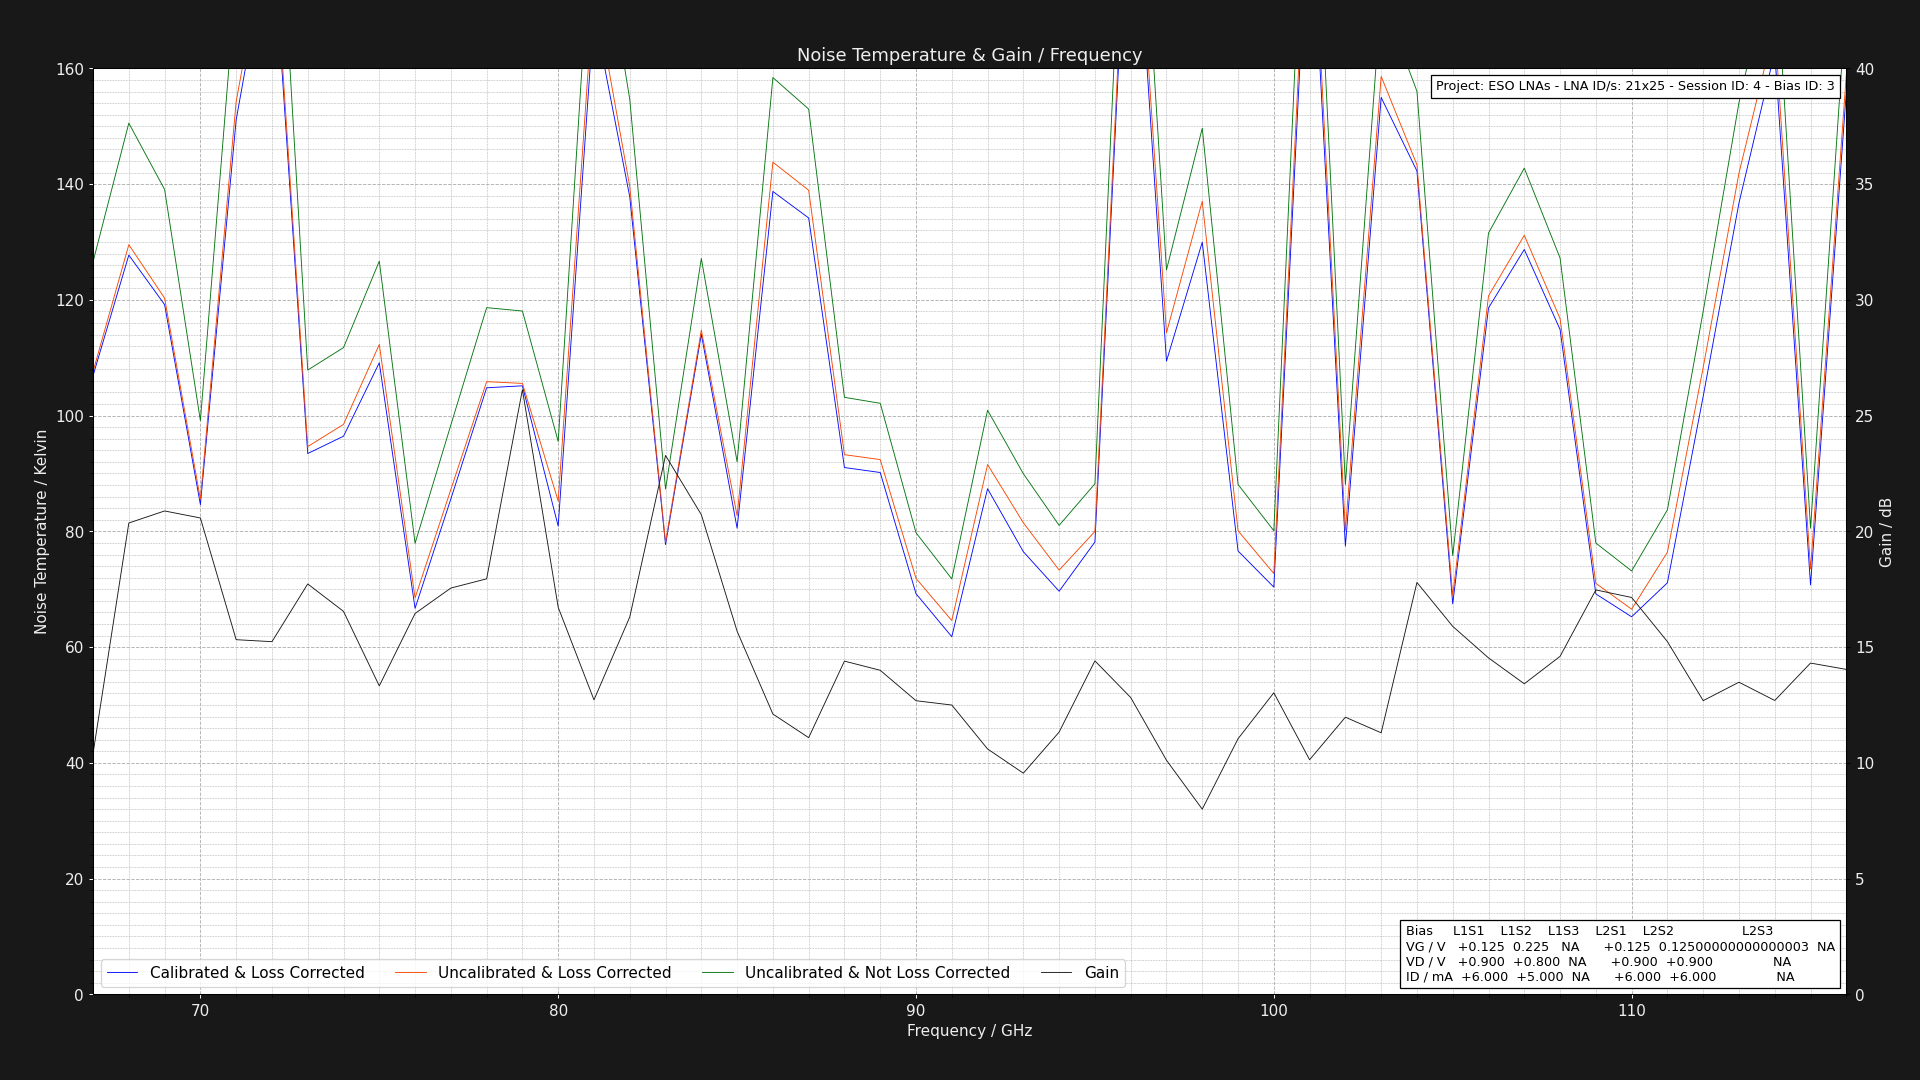

The data file committed next to this chart (first rows):
Project: ESO LNAs - LNA ID/s: 21x25 - Se…
L1S1: GV = 0.12500000000000003V DV = +0.…
Center Frequency     = 0.075GHz    Marke…
Frequency (GHz), Cold Power (dBm), Hot Power (dBm), Hot Load Temps (K), Hot LNA Temps (K), Cold Load Temps (K), Cold LNA Temps (K), Loss (dB), Y Factor, Corrected Hot Load Temps (K), Corrected Cold Load Temps, Uncalibrated Noise Temperature (K), Corrected Noise Temperature (K), Calibrated & Corrected Noise Temperature…, Gain (dB), Pre Cold Measurement LNA Temp (K), Post Cold Measurement LNA Temp (K), Pre Hot Measurement LNA Temp (K), Post Hot Measurement LNA Temp (K), Pre Cold Measurement 1st Extra Temp (K), Post Cold Measurement 1st Extra Temp (K), Pre Hot Measurement 1st Extra Temp (K), Post Hot Measurement 1st Extra Temp (K), Pre Cold Measurement 2nd Extra Temp (K)
67.0, -49.54, -48.48, 60.84, 21.0, 20.25, 21.0, 1.324, 1.276, 55.72, 20.35, 126.6, 107.6, 106.9, 10.4, 21.0, 21.0, 21.0, 21.0, 40.0, 40.0, 40.0, 40.0, 30.0
68.0, -49.65, -48.72, 60.91, 21.0, 20.15, 21.0, 1.305, 1.239, 56.02, 20.25, 150.5, 129.5, 127.7, 20.36, 21.0, 21.0, 21.0, 21.0, 40.0, 40.0, 40.0, 40.0, 30.0
69.0, -49.58, -48.59, 60.94, 21.0, 20.17, 21.0, 1.289, 1.256, 56.26, 20.27, 139.1, 120.3, 119.2, 20.88, 21.0, 21.0, 21.0, 21.0, 40.0, 40.0, 40.0, 40.0, 30.0
70.0, -49.65, -48.38, 60.87, 21.0, 20.3, 21.0, 1.276, 1.34, 56.37, 20.38, 99.14, 85.58, 84.62, 20.58, 21.0, 21.0, 21.0, 21.0, 40.0, 40.0, 40.0, 40.0, 30.0
71.0, -49.4, -48.58, 60.86, 21.0, 20.16, 21.0, 1.264, 1.208, 56.52, 20.25, 175.7, 154.3, 151.1, 15.32, 21.0, 21.0, 21.0, 21.0, 40.0, 40.0, 40.0, 40.0, 30.0
72.0, -49.4, -48.7, 60.96, 21.0, 20.19, 21.0, 1.254, 1.175, 56.74, 20.28, 212.9, 188.2, 185.5, 15.23, 21.0, 21.0, 21.0, 21.0, 40.0, 40.0, 40.0, 40.0, 30.0
73.0, -49.68, -48.48, 60.92, 21.0, 20.17, 21.0, 1.246, 1.318, 56.82, 20.26, 107.9, 94.65, 93.45, 17.73, 21.0, 21.0, 21.0, 21.0, 40.0, 40.0, 40.0, 40.0, 30.0
74.0, -49.62, -48.45, 60.97, 21.0, 20.18, 21.0, 1.238, 1.309, 56.98, 20.26, 111.7, 98.49, 96.44, 16.54, 21.0, 21.0, 21.0, 21.0, 40.0, 40.0, 40.0, 40.0, 30.0
75.0, -49.48, -48.42, 60.87, 21.0, 20.25, 21.0, 1.231, 1.276, 56.98, 20.32, 126.7, 112.3, 109.1, 13.32, 21.0, 21.0, 21.0, 21.0, 40.0, 40.0, 40.0, 40.0, 30.0
76.0, -49.67, -48.16, 60.89, 21.0, 20.12, 21.0, 1.225, 1.416, 57.09, 20.2, 77.93, 68.5, 66.7, 16.45, 21.0, 21.0, 21.0, 21.0, 40.0, 40.0, 40.0, 40.0, 30.0
77.0, -49.65, -48.37, 60.94, 21.0, 20.27, 21.0, 1.219, 1.343, 57.21, 20.34, 98.38, 87.24, 85.61, 17.55, 21.0, 21.0, 21.0, 21.0, 40.0, 40.0, 40.0, 40.0, 30.0
78.0, -49.66, -48.54, 60.96, 21.0, 20.13, 21.0, 1.215, 1.294, 57.3, 20.21, 118.7, 105.9, 104.8, 17.95, 21.0, 21.0, 21.0, 21.0, 40.0, 40.0, 40.0, 40.0, 30.0
79.0, -49.5, -48.38, 60.84, 21.0, 20.17, 21.0, 1.21, 1.294, 57.26, 20.24, 118.1, 105.6, 105.2, 26.12, 21.0, 21.0, 21.0, 21.0, 40.0, 40.0, 40.0, 40.0, 30.0
80.0, -49.65, -48.34, 60.81, 21.0, 20.1, 21.0, 1.206, 1.352, 57.29, 20.18, 95.53, 85.23, 80.9, 16.72, 21.0, 21.0, 21.0, 21.0, 40.0, 40.0, 40.0, 40.0, 30.0
81.0, -49.52, -48.76, 60.94, 21.0, 20.21, 21.0, 1.202, 1.191, 57.46, 20.28, 192.8, 174.2, 169.7, 12.72, 21.0, 21.0, 21.0, 21.0, 40.0, 40.0, 40.0, 40.0, 30.0
82.0, -49.55, -48.64, 60.87, 21.0, 20.13, 21.0, 1.199, 1.233, 57.45, 20.2, 154.6, 139.6, 137.8, 16.3, 21.0, 21.0, 21.0, 21.0, 40.0, 40.0, 40.0, 40.0, 30.0
83.0, -49.62, -48.22, 60.97, 21.0, 20.11, 21.0, 1.195, 1.38, 57.59, 20.19, 87.31, 78.15, 77.72, 23.28, 21.0, 21.0, 21.0, 21.0, 40.0, 40.0, 40.0, 40.0, 30.0
84.0, -49.69, -48.63, 60.83, 21.0, 20.12, 21.0, 1.192, 1.276, 57.51, 20.19, 127.1, 114.8, 114.1, 20.72, 21.0, 21.0, 21.0, 21.0, 40.0, 40.0, 40.0, 40.0, 30.0
85.0, -49.5, -48.16, 60.8, 21.0, 20.23, 21.0, 1.19, 1.361, 57.52, 20.29, 92.01, 82.7, 80.55, 15.69, 21.0, 21.0, 21.0, 21.0, 40.0, 40.0, 40.0, 40.0, 30.0
86.0, -49.59, -48.7, 60.86, 21.0, 20.23, 21.0, 1.187, 1.227, 57.61, 20.29, 158.4, 143.8, 138.7, 12.11, 21.0, 21.0, 21.0, 21.0, 40.0, 40.0, 40.0, 40.0, 30.0
87.0, -49.42, -48.5, 60.96, 21.0, 20.12, 21.0, 1.185, 1.236, 57.74, 20.19, 153, 138.9, 134.2, 11.09, 21.0, 21.0, 21.0, 21.0, 40.0, 40.0, 40.0, 40.0, 30.0
88.0, -49.44, -48.2, 60.87, 21.0, 20.13, 21.0, 1.183, 1.33, 57.69, 20.2, 103.2, 93.25, 91.03, 14.39, 21.0, 21.0, 21.0, 21.0, 40.0, 40.0, 40.0, 40.0, 30.0
89.0, -49.63, -48.38, 60.96, 21.0, 20.17, 21.0, 1.181, 1.334, 57.8, 20.24, 102.1, 92.4, 90.17, 14, 21.0, 21.0, 21.0, 21.0, 40.0, 40.0, 40.0, 40.0, 30.0
90.0, -49.51, -48.03, 60.93, 21.0, 20.3, 21.0, 1.179, 1.406, 57.8, 20.35, 79.76, 71.87, 69.23, 12.68, 21.0, 21.0, 21.0, 21.0, 40.0, 40.0, 40.0, 40.0, 30.0
91.0, -49.65, -48.06, 60.87, 21.0, 20.2, 21.0, 1.177, 1.442, 57.78, 20.26, 71.79, 64.59, 61.79, 12.5, 21.0, 21.0, 21.0, 21.0, 40.0, 40.0, 40.0, 40.0, 30.0
92.0, -49.48, -48.22, 60.89, 21.0, 20.14, 21.0, 1.175, 1.337, 57.82, 20.21, 100.9, 91.54, 87.37, 10.6, 21.0, 21.0, 21.0, 21.0, 40.0, 40.0, 40.0, 40.0, 30.0
93.0, -49.44, -48.07, 60.96, 21.0, 20.13, 21.0, 1.174, 1.371, 57.91, 20.2, 89.96, 81.48, 76.48, 9.553, 21.0, 21.0, 21.0, 21.0, 40.0, 40.0, 40.0, 40.0, 30.0
94.0, -49.5, -48.03, 60.95, 21.0, 20.18, 21.0, 1.172, 1.403, 57.92, 20.24, 81.03, 73.3, 69.66, 11.33, 21.0, 21.0, 21.0, 21.0, 40.0, 40.0, 40.0, 40.0, 30.0
95.0, -49.43, -48.05, 60.82, 21.0, 20.25, 21.0, 1.171, 1.374, 57.82, 20.31, 88.21, 79.99, 78.16, 14.41, 21.0, 21.0, 21.0, 21.0, 40.0, 40.0, 40.0, 40.0, 30.0
96.0, -49.44, -48.77, 60.84, 21.0, 20.1, 21.0, 1.17, 1.167, 57.86, 20.17, 224.1, 205.8, 202.7, 12.82, 21.0, 21.0, 21.0, 21.0, 40.0, 40.0, 40.0, 40.0, 30.0
97.0, -49.53, -48.46, 60.88, 21.0, 20.25, 21.0, 1.168, 1.279, 57.92, 20.31, 125.2, 114.3, 109.4, 10.11, 21.0, 21.0, 21.0, 21.0, 40.0, 40.0, 40.0, 40.0, 30.0
98.0, -49.61, -48.68, 60.8, 21.0, 20.23, 21.0, 1.167, 1.239, 57.86, 20.29, 149.7, 137.1, 130, 7.999, 21.0, 21.0, 21.0, 21.0, 40.0, 40.0, 40.0, 40.0, 30.0
99.0, -49.55, -48.16, 61.0, 21.0, 20.16, 21.0, 1.166, 1.377, 58.06, 20.22, 88.11, 80.09, 76.61, 11.04, 21.0, 21.0, 21.0, 21.0, 40.0, 40.0, 40.0, 40.0, 30.0
100.0, -49.53, -48.05, 60.83, 21.0, 20.13, 21.0, 1.165, 1.406, 57.92, 20.19, 80.1, 72.72, 70.36, 13.03, 21.0, 21.0, 21.0, 21.0, 40.0, 40.0, 40.0, 40.0, 30.0
101.0, -49.44, -48.75, 60.89, 21.0, 20.23, 21.0, 1.164, 1.172, 57.99, 20.29, 215.9, 198.7, 194, 10.13, 21.0, 21.0, 21.0, 21.0, 40.0, 40.0, 40.0, 40.0, 30.0
102.0, -49.58, -48.19, 60.99, 21.0, 20.16, 21.0, 1.163, 1.377, 58.1, 20.22, 88.08, 80.19, 77.43, 11.97, 21.0, 21.0, 21.0, 21.0, 40.0, 40.0, 40.0, 40.0, 30.0
103.0, -49.52, -48.69, 60.83, 21.0, 20.23, 21.0, 1.162, 1.211, 57.96, 20.29, 172.6, 158.6, 155, 11.3, 21.0, 21.0, 21.0, 21.0, 40.0, 40.0, 40.0, 40.0, 30.0
104.0, -49.5, -48.6, 60.82, 21.0, 20.23, 21.0, 1.162, 1.23, 57.96, 20.29, 156, 143.3, 142.3, 17.79, 21.0, 21.0, 21.0, 21.0, 40.0, 40.0, 40.0, 40.0, 30.0
105.0, -49.67, -48.13, 60.96, 21.0, 20.13, 21.0, 1.161, 1.426, 58.11, 20.19, 75.8, 68.89, 67.47, 15.9, 21.0, 21.0, 21.0, 21.0, 40.0, 40.0, 40.0, 40.0, 30.0
106.0, -49.66, -48.63, 60.94, 21.0, 20.3, 21.0, 1.16, 1.268, 58.1, 20.35, 131.5, 120.7, 118.6, 14.53, 21.0, 21.0, 21.0, 21.0, 40.0, 40.0, 40.0, 40.0, 30.0
107.0, -49.41, -48.44, 60.92, 21.0, 20.15, 21.0, 1.16, 1.25, 58.09, 20.21, 142.8, 131.2, 128.7, 13.42, 21.0, 21.0, 21.0, 21.0, 40.0, 40.0, 40.0, 40.0, 30.0
108.0, -49.47, -48.41, 60.88, 21.0, 20.14, 21.0, 1.159, 1.276, 58.06, 20.2, 127.2, 116.8, 114.9, 14.6, 21.0, 21.0, 21.0, 21.0, 40.0, 40.0, 40.0, 40.0, 30.0
109.0, -49.66, -48.15, 60.91, 21.0, 20.12, 21.0, 1.158, 1.416, 58.1, 20.18, 77.98, 71.01, 69.19, 17.47, 21.0, 21.0, 21.0, 21.0, 40.0, 40.0, 40.0, 40.0, 30.0
110.0, -49.61, -48.04, 61.0, 21.0, 20.3, 21.0, 1.158, 1.435, 58.19, 20.35, 73.16, 66.55, 65.23, 17.14, 21.0, 21.0, 21.0, 21.0, 40.0, 40.0, 40.0, 40.0, 30.0
111.0, -49.69, -48.25, 60.99, 21.0, 20.15, 21.0, 1.157, 1.393, 58.19, 20.21, 83.73, 76.4, 71.11, 15.24, 21.0, 21.0, 21.0, 21.0, 40.0, 40.0, 40.0, 40.0, 30.0
112.0, -49.67, -48.55, 60.97, 21.0, 20.28, 21.0, 1.157, 1.294, 58.18, 20.33, 118, 108.3, 103.3, 12.69, 21.0, 21.0, 21.0, 21.0, 40.0, 40.0, 40.0, 40.0, 30.0
113.0, -49.42, -48.51, 60.9, 21.0, 20.26, 21.0, 1.156, 1.233, 58.12, 20.31, 154.1, 141.9, 136.7, 13.48, 21.0, 21.0, 21.0, 21.0, 40.0, 40.0, 40.0, 40.0, 30.0
114.0, -49.4, -48.6, 60.94, 21.0, 20.17, 21.0, 1.156, 1.202, 58.17, 20.23, 181.4, 167.3, 162.9, 12.69, 21.0, 21.0, 21.0, 21.0, 40.0, 40.0, 40.0, 40.0, 30.0
115.0, -49.65, -48.18, 60.92, 21.0, 20.3, 21.0, 1.155, 1.403, 58.15, 20.35, 80.54, 73.51, 70.74, 14.31, 21.0, 21.0, 21.0, 21.0, 40.0, 40.0, 40.0, 40.0, 30.0
116.0, -49.61, -48.78, 60.81, 21.0, 20.27, 21.0, 1.155, 1.211, 58.06, 20.32, 172.2, 158.9, 156, 14.04, 21.0, 21.0, 21.0, 21.0, 40.0, 40.0, 40.0, 40.0, 30.0
